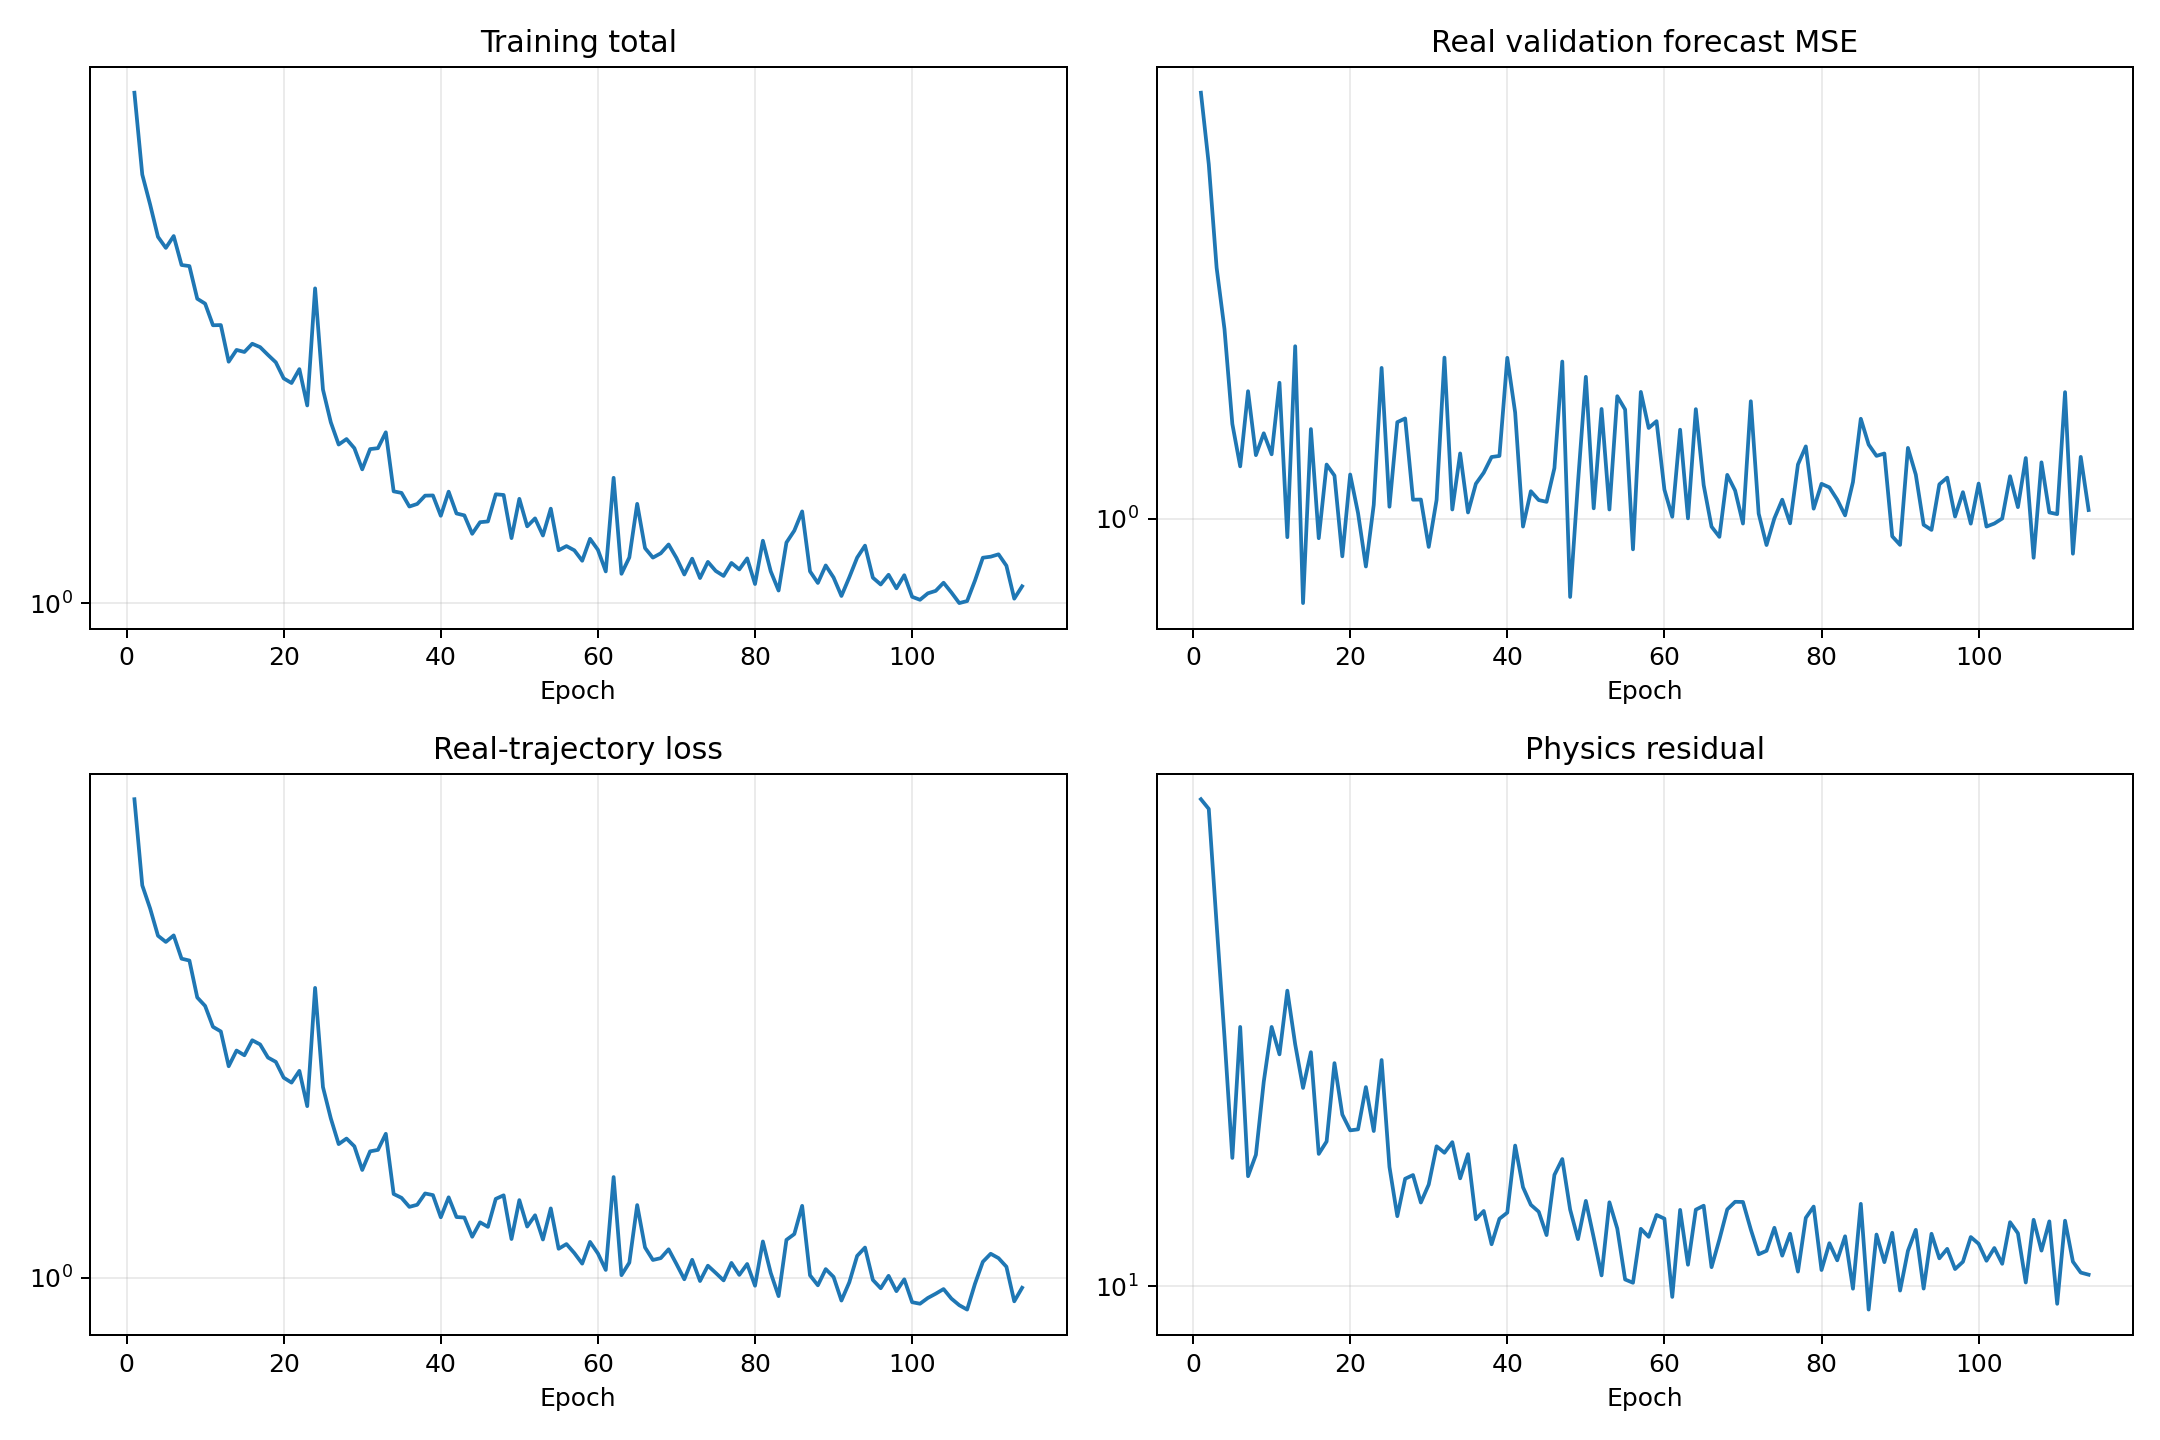

The file beside this chart, header and first rows:
epoch, validation_real_forecast_mse, train_data, train_physics, train_total
1, 3.899, 6.363, 48.47, 6.847
2, 3.102, 4.56, 46.97, 5.03
3, 2.229, 4.17, 32.31, 4.493
4, 1.832, 3.753, 22.43, 3.977
5, 1.353, 3.664, 15.15, 3.816
6, 1.182, 3.758, 23.17, 3.99
7, 1.502, 3.434, 14.28, 3.577
8, 1.225, 3.41, 15.3, 3.563
9, 1.313, 2.956, 19.4, 3.15
10, 1.228, 2.861, 23.17, 3.093
11, 1.544, 2.639, 21.19, 2.851
12, 0.9424, 2.592, 26.05, 2.853
13, 1.735, 2.266, 21.9, 2.485
14, 0.7635, 2.408, 19.01, 2.598
15, 1.331, 2.364, 21.34, 2.578
16, 0.9393, 2.505, 15.35, 2.659
17, 1.189, 2.465, 15.98, 2.625
18, 1.147, 2.343, 20.6, 2.549
19, 0.8865, 2.304, 17.44, 2.479
20, 1.151, 2.168, 16.57, 2.334
21, 1.018, 2.127, 16.62, 2.293
22, 0.8582, 2.226, 19.06, 2.416
23, 1.045, 1.942, 16.53, 2.107
24, 1.619, 3.068, 20.81, 3.276
25, 1.039, 2.09, 14.72, 2.238
26, 1.361, 1.852, 12.54, 1.978
27, 1.377, 1.677, 14.16, 1.818
28, 1.062, 1.713, 14.33, 1.856
29, 1.063, 1.663, 13.11, 1.794
30, 0.9135, 1.517, 13.9, 1.656
31, 1.062, 1.63, 15.73, 1.788
32, 1.673, 1.64, 15.41, 1.794
33, 1.03, 1.745, 15.94, 1.904
34, 1.232, 1.383, 14.18, 1.524
35, 1.02, 1.362, 15.34, 1.516
36, 1.118, 1.315, 12.42, 1.44
37, 1.158, 1.326, 12.76, 1.454
38, 1.218, 1.385, 11.45, 1.5
39, 1.222, 1.377, 12.44, 1.501
40, 1.671, 1.264, 12.69, 1.39
41, 1.404, 1.365, 15.77, 1.523
42, 0.975, 1.265, 13.78, 1.403
43, 1.091, 1.262, 13.01, 1.393
44, 1.061, 1.172, 12.72, 1.299
45, 1.055, 1.239, 11.8, 1.357
46, 1.175, 1.218, 14.34, 1.361
47, 1.652, 1.357, 15.1, 1.508
48, 0.7786, 1.376, 12.82, 1.504
49, 1.122, 1.162, 11.64, 1.278
50, 1.573, 1.35, 13.18, 1.482
51, 1.033, 1.219, 11.7, 1.336
52, 1.42, 1.273, 10.35, 1.377
53, 1.03, 1.159, 13.12, 1.291
54, 1.479, 1.308, 12.05, 1.428
55, 1.417, 1.119, 10.22, 1.221
56, 0.9065, 1.139, 10.11, 1.24
57, 1.499, 1.1, 12.04, 1.221
58, 1.336, 1.056, 11.73, 1.174
59, 1.365, 1.149, 12.59, 1.275
60, 1.097, 1.099, 12.44, 1.223
... 54 more rows
